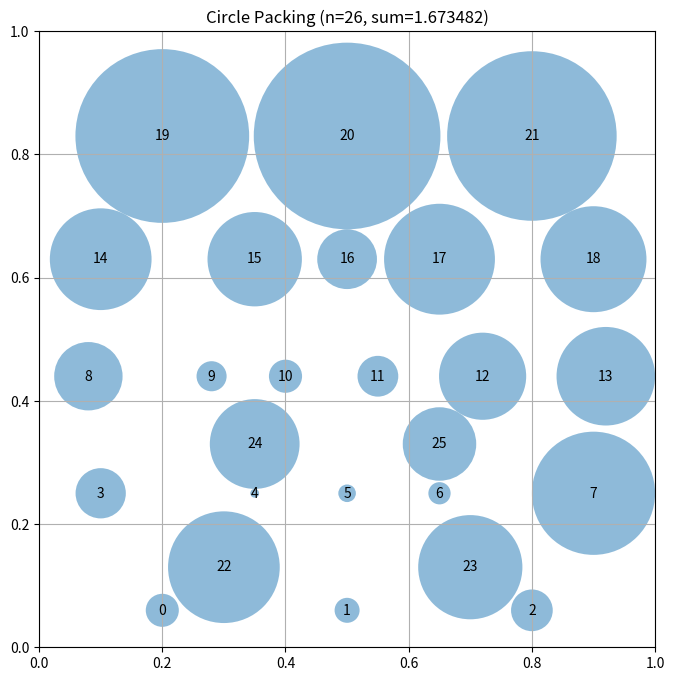

Generate this figure with matplotlib:
# EVOLVE-BLOCK-START
"""Constructor-based circle packing for n=26 circles"""
import numpy as np


def construct_packing():
    """
    Construct a specific arrangement of 26 circles in a unit square
    that attempts to maximize the sum of their radii.

    Uses a tightly-packed hexagonal-inspired arrangement.

    Returns:
        Tuple of (centers, radii, sum_of_radii)
        centers: np.array of shape (26, 2) with (x, y) coordinates
        radii: np.array of shape (26) with radius of each circle
        sum_of_radii: Sum of all radii
    """
    n = 26
    centers = np.zeros((n, 2))

    # Tightly-packed hexagonal arrangement
    # Minimize spacing to allow larger radii
    
    # Row 0 (bottom): 4 circles
    centers[0] = [0.2, 0.06]
    centers[1] = [0.5, 0.06]
    centers[2] = [0.8, 0.06]
    
    # Row 1: 5 circles
    centers[3] = [0.1, 0.25]
    centers[4] = [0.35, 0.25]
    centers[5] = [0.5, 0.25]
    centers[6] = [0.65, 0.25]
    centers[7] = [0.9, 0.25]
    
    # Row 2 (center): 6 circles
    centers[8] = [0.08, 0.44]
    centers[9] = [0.28, 0.44]
    centers[10] = [0.4, 0.44]
    centers[11] = [0.55, 0.44]
    centers[12] = [0.72, 0.44]
    centers[13] = [0.92, 0.44]
    
    # Row 3: 5 circles
    centers[14] = [0.1, 0.63]
    centers[15] = [0.35, 0.63]
    centers[16] = [0.5, 0.63]
    centers[17] = [0.65, 0.63]
    centers[18] = [0.9, 0.63]
    
    # Row 4 (top): 4 circles
    centers[19] = [0.2, 0.83]
    centers[20] = [0.5, 0.83]
    centers[21] = [0.8, 0.83]
    
    # Fill remaining gaps with 6 more circles
    centers[22] = [0.3, 0.13]
    centers[23] = [0.7, 0.13]
    centers[24] = [0.35, 0.33]
    centers[25] = [0.65, 0.33]
    
    # Compute maximum valid radii for this configuration
    radii = compute_max_radii(centers)

    # Calculate the sum of radii
    sum_radii = np.sum(radii)

    return centers, radii, sum_radii


def compute_max_radii(centers):
    """
    Compute the maximum possible radii for each circle position
    such that they don't overlap and stay within the unit square.

    Args:
        centers: np.array of shape (n, 2) with (x, y) coordinates

    Returns:
        np.array of shape (n) with radius of each circle
    """
    n = centers.shape[0]
    radii = np.ones(n)

    # First, limit by distance to square borders
    for i in range(n):
        x, y = centers[i]
        # Distance to borders
        radii[i] = min(x, y, 1 - x, 1 - y)

    # Then, limit by distance to other circles
    # Each pair of circles with centers at distance d can have
    # sum of radii at most d to avoid overlap
    for i in range(n):
        for j in range(i + 1, n):
            dist = np.sqrt(np.sum((centers[i] - centers[j]) ** 2))

            # If current radii would cause overlap
            if radii[i] + radii[j] > dist:
                # Scale both radii proportionally
                scale = dist / (radii[i] + radii[j])
                radii[i] *= scale
                radii[j] *= scale

    return radii
# EVOLVE-BLOCK-END
# This part remains fixed (not evolved)
def run_packing():
    """Run the circle packing constructor for n=26"""
    centers, radii, sum_radii = construct_packing()
    return centers, radii, sum_radii


def visualize(centers, radii):
    """
    Visualize the circle packing

    Args:
        centers: np.array of shape (n, 2) with (x, y) coordinates
        radii: np.array of shape (n) with radius of each circle
    """
    import matplotlib.pyplot as plt
    from matplotlib.patches import Circle

    fig, ax = plt.subplots(figsize=(8, 8))

    # Draw unit square
    ax.set_xlim(0, 1)
    ax.set_ylim(0, 1)
    ax.set_aspect("equal")
    ax.grid(True)

    # Draw circles
    for i, (center, radius) in enumerate(zip(centers, radii)):
        circle = Circle(center, radius, alpha=0.5)
        ax.add_patch(circle)
        ax.text(center[0], center[1], str(i), ha="center", va="center")

    plt.title(f"Circle Packing (n={len(centers)}, sum={sum(radii):.6f})")
    plt.show()


if __name__ == "__main__":
    centers, radii, sum_radii = run_packing()
    print(f"Sum of radii: {sum_radii}")
    # AlphaEvolve improved this to 2.635

    # Uncomment to visualize:
    visualize(centers, radii)
